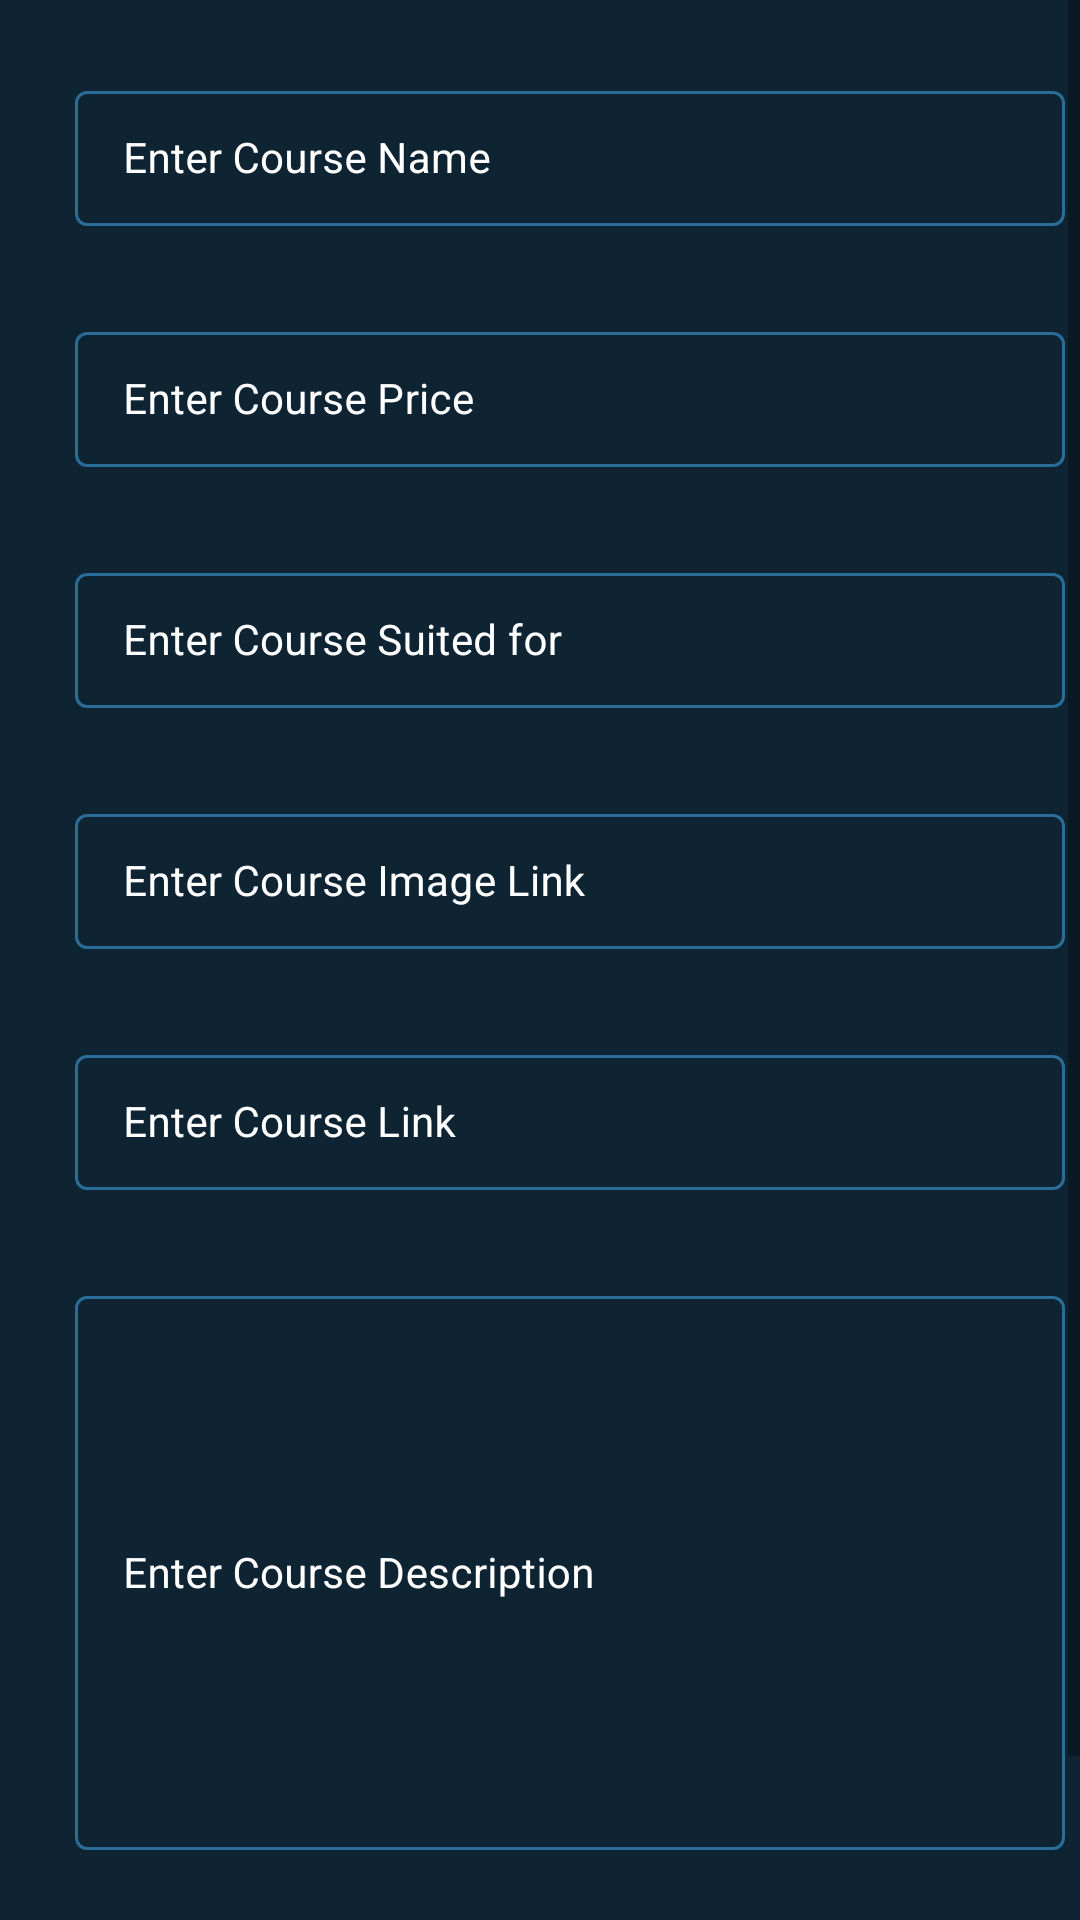

Reconstruct the res/layout file that produces this screen, plus the resources it refers to.
<!-- AndroidManifest.xml: application theme Theme.CourseCrashApp -->
<!-- res/layout/activity_add_course.xml -->
<?xml version="1.0" encoding="utf-8"?>
<ScrollView xmlns:android="http://schemas.android.com/apk/res/android"
    xmlns:app="http://schemas.android.com/apk/res-auto"
    xmlns:tools="http://schemas.android.com/tools"
    android:layout_width="match_parent"
    android:layout_height="match_parent"
    android:background="@color/blue_shade_1"
    tools:context=".AddCourseActivity">

    <RelativeLayout
        android:layout_width="match_parent"
        android:layout_height="wrap_content"
        >
        <LinearLayout
            android:layout_width="match_parent"
            android:layout_height="wrap_content"
            android:orientation="vertical"
            >

            <com.google.android.material.textfield.TextInputLayout
                android:layout_width="match_parent"
                android:layout_height="wrap_content"
                android:layout_marginStart="20dp"
                android:layout_marginTop="20dp"
                android:hint="Enter Course Name"
                style="@style/TextInputLayout"
                android:padding="5dp"
                android:textColorHint="@color/white"
                app:hintTextColor = "@color/white">

                <com.google.android.material.textfield.TextInputEditText
                    android:layout_width="match_parent"
                    android:layout_height="wrap_content"
                    android:id="@+id/idETCourseName"
                    android:importantForAutofill="no"
                    android:inputType="text"
                    android:textColor="@color/white"
                    android:textColorHint="@color/white"
                    android:textSize="14sp"/>
            </com.google.android.material.textfield.TextInputLayout>
            <com.google.android.material.textfield.TextInputLayout
                android:layout_width="match_parent"
                android:layout_height="wrap_content"
                android:layout_marginStart="20dp"
                android:layout_marginTop="20dp"
                android:hint="Enter Course Price"
                style="@style/TextInputLayout"
                android:padding="5dp"
                android:textColorHint="@color/white"
                app:hintTextColor = "@color/white">

                <com.google.android.material.textfield.TextInputEditText
                    android:layout_width="match_parent"
                    android:layout_height="wrap_content"
                    android:id="@+id/idETCoursePrice"
                    android:importantForAutofill="no"
                    android:inputType="number"
                    android:textColor="@color/white"
                    android:textColorHint="@color/white"
                    android:textSize="14sp"/>
            </com.google.android.material.textfield.TextInputLayout>
            <com.google.android.material.textfield.TextInputLayout
                android:layout_width="match_parent"
                android:layout_height="wrap_content"
                android:layout_marginStart="20dp"
                android:layout_marginTop="20dp"
                android:hint="Enter Course Suited for "
                style="@style/TextInputLayout"
                android:padding="5dp"
                android:textColorHint="@color/white"
                app:hintTextColor = "@color/white">

                <com.google.android.material.textfield.TextInputEditText
                    android:layout_width="match_parent"
                    android:layout_height="wrap_content"
                    android:id="@+id/idETCourseSuitedFor"
                    android:importantForAutofill="no"
                    android:inputType="text"
                    android:textColor="@color/white"
                    android:textColorHint="@color/white"
                    android:textSize="14sp"/>
            </com.google.android.material.textfield.TextInputLayout>
            <com.google.android.material.textfield.TextInputLayout
                android:layout_width="match_parent"
                android:layout_height="wrap_content"
                android:layout_marginStart="20dp"
                android:layout_marginTop="20dp"
                android:hint="Enter Course Image Link"
                style="@style/TextInputLayout"
                android:padding="5dp"
                android:textColorHint="@color/white"
                app:hintTextColor = "@color/white">

                <com.google.android.material.textfield.TextInputEditText
                    android:layout_width="match_parent"
                    android:layout_height="wrap_content"
                    android:id="@+id/idETCourseImageLink"
                    android:importantForAutofill="no"
                    android:inputType="text"
                    android:textColor="@color/white"
                    android:textColorHint="@color/white"
                    android:textSize="14sp"/>
            </com.google.android.material.textfield.TextInputLayout>
            <com.google.android.material.textfield.TextInputLayout
                android:layout_width="match_parent"
                android:layout_height="wrap_content"
                android:layout_marginStart="20dp"
                android:layout_marginTop="20dp"
                android:hint="Enter Course Link"
                style="@style/TextInputLayout"
                android:padding="5dp"
                android:textColorHint="@color/white"
                app:hintTextColor = "@color/white">

                <com.google.android.material.textfield.TextInputEditText
                    android:layout_width="match_parent"
                    android:layout_height="wrap_content"
                    android:id="@+id/idETCourseLink"
                    android:importantForAutofill="no"
                    android:inputType="text"
                    android:textColor="@color/white"
                    android:textColorHint="@color/white"
                    android:textSize="14sp"/>
            </com.google.android.material.textfield.TextInputLayout>
            <com.google.android.material.textfield.TextInputLayout
                android:layout_width="match_parent"
                android:layout_height="200dp"
                android:layout_marginStart="20dp"
                android:layout_marginTop="20dp"
                android:hint="Enter Course Description"
                style="@style/TextInputLayout"
                android:padding="5dp"
                android:textColorHint="@color/white"
                app:hintTextColor = "@color/white">

                <com.google.android.material.textfield.TextInputEditText
                    android:layout_width="match_parent"
                    android:layout_height="match_parent"
                    android:id="@+id/idETCourseDescription"
                    android:importantForAutofill="no"
                    android:inputType="text"
                    android:textColor="@color/white"
                    android:textColorHint="@color/white"
                    android:textSize="14sp"/>
            </com.google.android.material.textfield.TextInputLayout>

            <Button
                android:layout_width="match_parent"
                android:layout_height="wrap_content"
                android:layout_marginStart="20dp"
                android:layout_marginEnd="20dp"
                android:layout_marginTop="20dp"
                android:text="Add Course"
                android:textAllCaps="false"
                android:background="@drawable/custom_button_back"
                android:layout_marginBottom="10dp"
                android:id="@+id/idBtnAddCourse"
                />
        </LinearLayout>

        <ProgressBar
            android:layout_width="wrap_content"
            android:layout_height="wrap_content"
            android:layout_centerInParent="true"
            android:indeterminateDrawable="@drawable/progress_back"
            android:indeterminate="true"
            android:id="@+id/idPBLoading"
            android:visibility="gone"
            />



    </RelativeLayout>


</ScrollView>
<!-- resources referenced by this layout -->
<resources>
  <color name="blue_shade_1">#0e2433</color>
  <color name="white">#FFFFFFFF</color>
  <!-- drawable progress_back (drawable) -->
  <?xml version="1.0" encoding="utf-8"?>
  <rotate xmlns:android="http://schemas.android.com/apk/res/android"
  
      android:fromDegrees="0"
      android:pivotX="50%"
      android:pivotY="50%"
      android:toDegrees="360"
      >
      <shape
          android:innerRadiusRatio="3"
          android:shape="ring"
          android:thicknessRatio="8"
          android:useLevel="false"
          >
          <size android:width="76dip"
              android:height="76dip"/>
          <gradient android:angle="0"
             android:endColor="#00ffffff"
              android:startColor="@color/purple_200"
              android:type="sweep"
              android:useLevel="false"/>
  
  
      </shape>
  
  
  
  </rotate>
  <style name="TextInputLayout" parent="Widget.MaterialComponents.TextInputLayout.OutlinedBox.Dense">
          <item name="boxStrokeColor">#296D98</item>
          <item name="boxStrokeWidth">1dp</item>
      </style>
  <style name="Theme.CourseCrashApp" parent="Theme.MaterialComponents.DayNight.DarkActionBar">
          
          <item name="colorPrimary">@color/purple_500</item>
          <item name="colorPrimaryVariant">@color/purple_700</item>
          <item name="colorOnPrimary">@color/white</item>
          
          <item name="colorSecondary">@color/teal_200</item>
          <item name="colorSecondaryVariant">@color/teal_700</item>
          <item name="colorOnSecondary">@color/black</item>
          
          <item name="android:statusBarColor" tools:targetApi="l">?attr/colorPrimaryVariant</item>
          
      </style>
  <color name="purple_200">#296D98</color>
  <color name="purple_500">#296D98</color>
  <color name="purple_700">#296D98</color>
  <color name="teal_200">#FF03DAC5</color>
  <color name="teal_700">#FF018786</color>
  <color name="black">#FF000000</color>
</resources>
